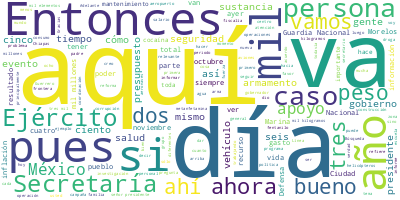

Data behind this chart, as committed beside it:
Participante, Texto, Sentimiento, Palabras, Dia, Mes, Anio
PRESIDENTE ANDRES MANUEL LOPEZ OBRADOR, Buenos días. Ánimo, ánimo., 0.0, 4, 08, 11, 2022
PRESIDENTE ANDRES MANUEL LOPEZ OBRADOR, Pues hoy, martes, vamos a informar sobre…, 0.0, 76, 08, 11, 2022
PRESIDENTE ANDRES MANUEL LOPEZ OBRADOR, Vamos a tener para mediados del año próx…, 0.0, 58, 08, 11, 2022
PRESIDENTE ANDRES MANUEL LOPEZ OBRADOR, Entonces, estamos trabajando en eso y ya…, 0.0, 54, 08, 11, 2022
PRESIDENTE ANDRES MANUEL LOPEZ OBRADOR, Entonces, por eso vamos a informar cada …, 0.0, 9, 08, 11, 2022
PRESIDENTE ANDRES MANUEL LOPEZ OBRADOR, Y cada 15 días vamos a informar sobre se…, 0.0, 31, 08, 11, 2022
PRESIDENTE ANDRES MANUEL LOPEZ OBRADOR, También, vamos a presentar hoy la campañ…, 0.0, 25, 08, 11, 2022
PRESIDENTE ANDRES MANUEL LOPEZ OBRADOR, Y ya nada más aprovecho para invitar a t…, 0.0, 96, 08, 11, 2022
LUIS RODRIGUEZ BUCIO, Muy buenos días. Con su permiso, señor p…, 0.0, 8, 08, 11, 2022
LUIS RODRIGUEZ BUCIO, Me voy a permitir informar los avances e…, 0.0, 53, 08, 11, 2022
LUIS RODRIGUEZ BUCIO, En capacitación, el día 28 de octubre cu…, 0.0, 49, 08, 11, 2022
LUIS RODRIGUEZ BUCIO, En este mismo curso de formación inicial…, 0.0, 31, 08, 11, 2022
LUIS RODRIGUEZ BUCIO, Veteranos, este mismo curso de formación…, 0.0, 49, 08, 11, 2022
LUIS RODRIGUEZ BUCIO, En cursos de capacitación continua, tene…, 0.0, 23, 08, 11, 2022
LUIS RODRIGUEZ BUCIO, En cuanto a construcción de instalacione…, 0.0, 49, 08, 11, 2022
LUIS RODRIGUEZ BUCIO, Construcciones diversas, tenemos 63. Son…, 0.0, 27, 08, 11, 2022
LUIS RODRIGUEZ BUCIO, Los apoyos que se han dado o que se esta…, 0.0, 70, 08, 11, 2022
LUIS RODRIGUEZ BUCIO, En cuanto a apoyos de la Secretaría de A…, 0.0, 65, 08, 11, 2022
LUIS RODRIGUEZ BUCIO, En cuanto a los apoyos que la Guardia Na…, 0.0, 60, 08, 11, 2022
LUIS RODRIGUEZ BUCIO, Llevamos del 1º de enero al 7 de noviemb…, 0.0, 76, 08, 11, 2022
LUIS RODRIGUEZ BUCIO, Sería cuanto, señor presidente, me permi…, 0.0, 13, 08, 11, 2022
JOSE RAFAEL OJEDA DURAN, Con su permiso, señor presidente., 0.0, 5, 08, 11, 2022
JOSE RAFAEL OJEDA DURAN, Siguiendo con el despliegue territorial …, 0.0, 40, 08, 11, 2022
JOSE RAFAEL OJEDA DURAN, Estos son los diferentes aviones, vehícu…, 0.0, 19, 08, 11, 2022
JOSE RAFAEL OJEDA DURAN, El personal desplegado en esa fecha del …, 0.0, 28, 08, 11, 2022
JOSE RAFAEL OJEDA DURAN, Vamos a ir viendo uno por uno., 0.0, 7, 08, 11, 2022
JOSE RAFAEL OJEDA DURAN, En lo que se refiere al mantenimiento de…, 0.0, 60, 08, 11, 2022
JOSE RAFAEL OJEDA DURAN, La interdicción marítima en operaciones …, 0.0, 37, 08, 11, 2022
JOSE RAFAEL OJEDA DURAN, En lo que se refiere a la protección mar…, 0.0, 30, 08, 11, 2022
JOSE RAFAEL OJEDA DURAN, Las inspecciones que se realizaron en es…, 0.0, 57, 08, 11, 2022
JOSE RAFAEL OJEDA DURAN, En lo que se refiere a la coordinación e…, 0.0, 68, 08, 11, 2022
JOSE RAFAEL OJEDA DURAN, En la operación de búsqueda y rescate, s…, 0.0, 33, 08, 11, 2022
JOSE RAFAEL OJEDA DURAN, Y también se tiene un equipo de búsqueda…, 0.0, 38, 08, 11, 2022
JOSE RAFAEL OJEDA DURAN, Se apoyaron a 72 personas; accidentes at…, 0.0, 26, 08, 11, 2022
JOSE RAFAEL OJEDA DURAN, En lo que se refiere en la seguridad en …, 0.0, 52, 08, 11, 2022
JOSE RAFAEL OJEDA DURAN, En Plan DN-III, Plan Marina y Guardia Na…, 0.0, 28, 08, 11, 2022
JOSE RAFAEL OJEDA DURAN, Vacunas transportadas vía aérea, 278 mil…, 0.0, 13, 08, 11, 2022
JOSE RAFAEL OJEDA DURAN, Naves empleadas, ocho operaciones aéreas…, 0.0, 12, 08, 11, 2022
JOSE RAFAEL OJEDA DURAN, Y lo que se refiera a atención de emerge…, 0.0, 16, 08, 11, 2022
JOSE RAFAEL OJEDA DURAN, Y se han atendido en instalaciones de la…, 0.0, 19, 08, 11, 2022
JOSE RAFAEL OJEDA DURAN, En lo que se refiere a atención médica d…, 0.0, 39, 08, 11, 2022
JOSE RAFAEL OJEDA DURAN, Se emplean todos estos por medio de la S…, 0.0, 67, 08, 11, 2022
JOSE RAFAEL OJEDA DURAN, En aseguramientos relevantes del 21 de o…, 0.0, 102, 08, 11, 2022
JOSE RAFAEL OJEDA DURAN, En lo que se refiere al consolidado de c…, 0.0, 49, 08, 11, 2022
JOSE RAFAEL OJEDA DURAN, Embarcaciones en este periodo cinco; en …, 0.0, 12, 08, 11, 2022
JOSE RAFAEL OJEDA DURAN, Personas aseguradas, 17 en este periodo …, 0.0, 14, 08, 11, 2022
JOSE RAFAEL OJEDA DURAN, Combustibles, nueve mil 915 litros; en l…, 0.0, 15, 08, 11, 2022
JOSE RAFAEL OJEDA DURAN, Eso es lo que se tiene con respecto a es…, 0.0, 10, 08, 11, 2022
JOSE RAFAEL OJEDA DURAN, Le cedo la palabra al general., 0.0, 6, 08, 11, 2022
LUIS CRESENCIO SANDOVAL GONZALEZ, Con su permiso, señor presidente., 0.0, 5, 08, 11, 2022
LUIS CRESENCIO SANDOVAL GONZALEZ, Continuamos con el informe. Aquí son nue…, 0.0, 108, 08, 11, 2022
LUIS CRESENCIO SANDOVAL GONZALEZ, En cuanto a la Estrategia Nacional de Se…, 0.0, 62, 08, 11, 2022
LUIS CRESENCIO SANDOVAL GONZALEZ, También, el día 26, en Irapuato se detuv…, 0.0, 56, 08, 11, 2022
LUIS CRESENCIO SANDOVAL GONZALEZ, En la Ciudad de México, en la Gustavo A.…, 0.0, 42, 08, 11, 2022
LUIS CRESENCIO SANDOVAL GONZALEZ, Y el Tlalpan, en 29 de octubre, también …, 0.0, 26, 08, 11, 2022
LUIS CRESENCIO SANDOVAL GONZALEZ, En Tijuana, el 29 de octubre, dos person…, 0.0, 58, 08, 11, 2022
LUIS CRESENCIO SANDOVAL GONZALEZ, En Guazapares, Chihuahua, el día 2, tamb…, 0.0, 53, 08, 11, 2022
LUIS CRESENCIO SANDOVAL GONZALEZ, También el día 3 de noviembre, en Aguale…, 0.0, 34, 08, 11, 2022
LUIS CRESENCIO SANDOVAL GONZALEZ, En Tecate, el día 8, también en el Puest…, 0.0, 84, 08, 11, 2022
LUIS CRESENCIO SANDOVAL GONZALEZ, En resultados de estos 15 relevantes, 60…, 0.0, 83, 08, 11, 2022
... 364 more rows
